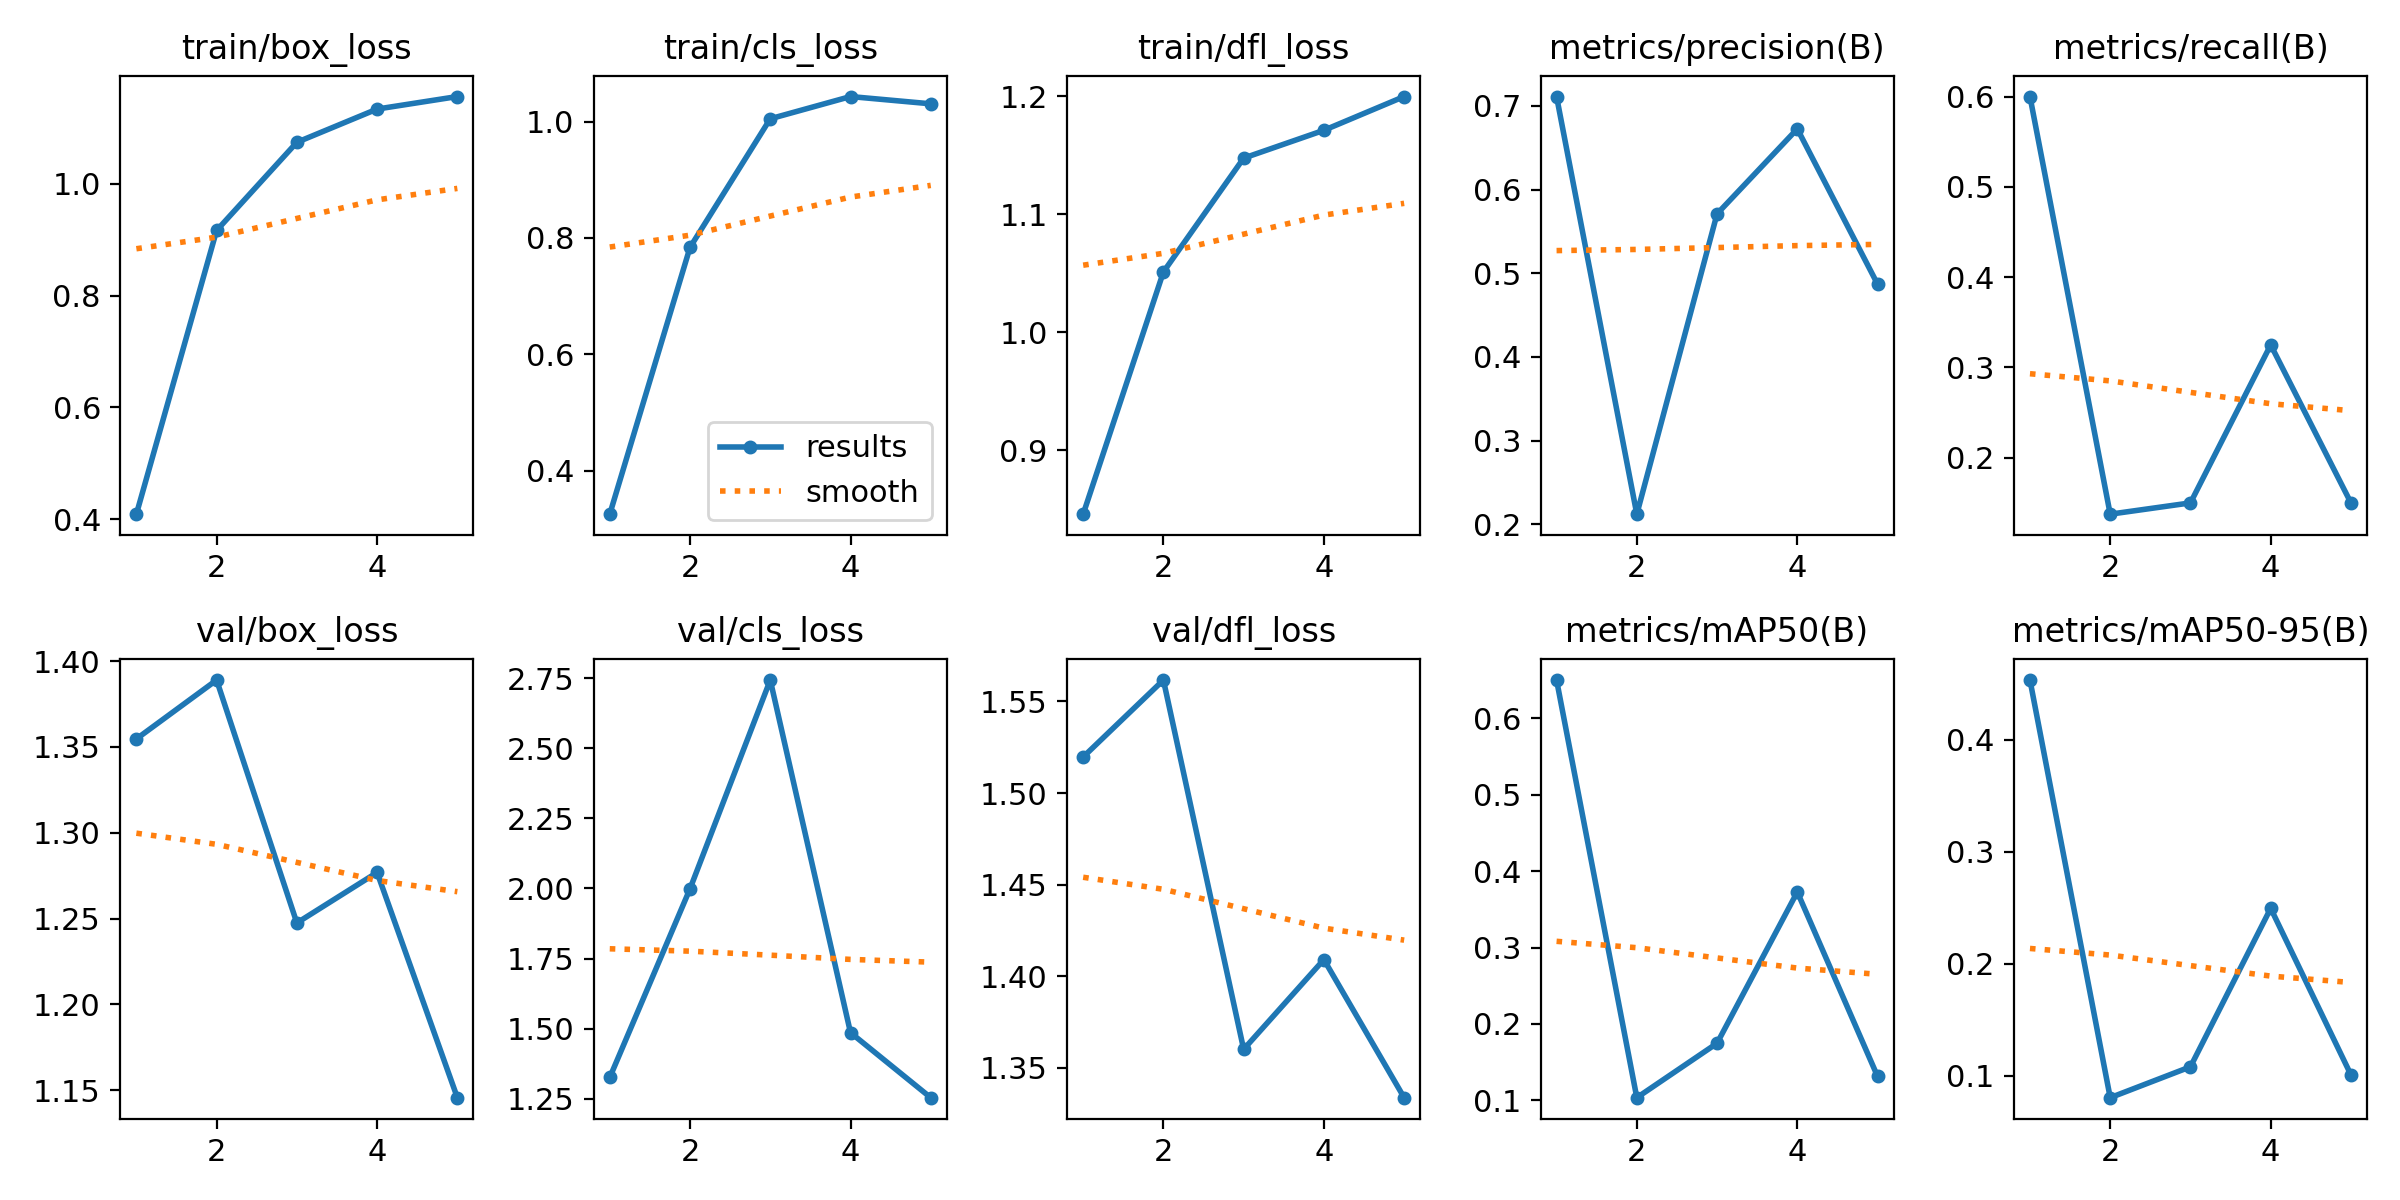

Data behind this chart, as committed beside it:
epoch, train/box_loss, train/cls_loss, train/dfl_loss, metrics/precision(B), metrics/recall(B), metrics/mAP50(B), metrics/mAP50-95(B), val/box_loss, val/cls_loss, val/dfl_loss, lr/pg0, lr/pg1, lr/pg2
1, 0.4089, 0.3252, 0.8458, 0.7112, 0.6, 0.6503, 0.4535, 1.355, 1.326, 1.52, 0.00048, 0.00048, 0.00048
2, 0.9166, 0.7837, 1.051, 0.2122, 0.1375, 0.1034, 0.08026, 1.389, 1.999, 1.562, 0.000786, 0.000786, 0.000786
3, 1.074, 1.005, 1.148, 0.571, 0.15, 0.1746, 0.1079, 1.248, 2.744, 1.36, 0.0008939, 0.0008939, 0.0008939
4, 1.134, 1.043, 1.171, 0.6726, 0.325, 0.3728, 0.2495, 1.277, 1.486, 1.409, 0.0008039, 0.0008039, 0.0008039
5, 1.156, 1.03, 1.2, 0.4871, 0.15, 0.1313, 0.1006, 1.146, 1.254, 1.334, 0.000416, 0.000416, 0.000416
